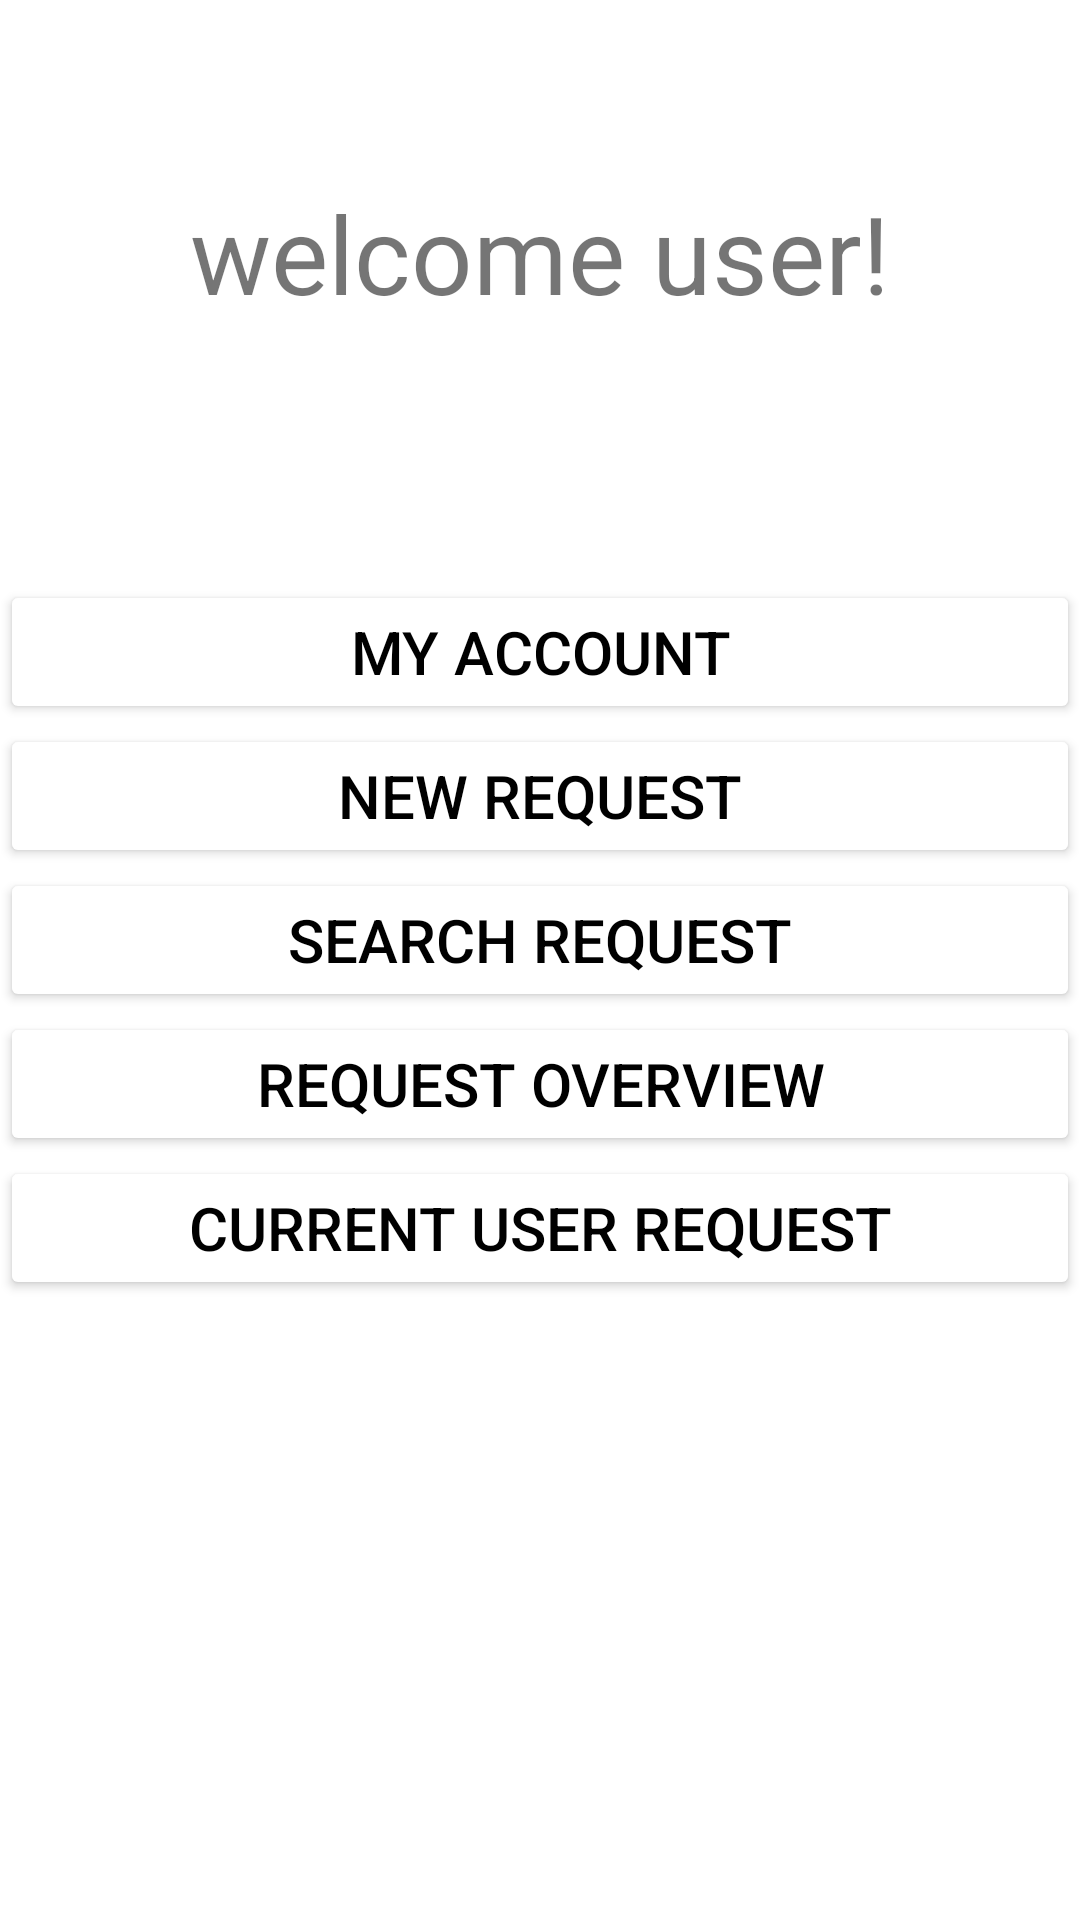

Android layout source for this screen:
<!-- AndroidManifest.xml: application theme Theme.Project -->
<!-- res/layout/activity_central_hub.xml -->
<?xml version="1.0" encoding="utf-8"?>
<androidx.constraintlayout.widget.ConstraintLayout xmlns:android="http://schemas.android.com/apk/res/android"
    xmlns:app="http://schemas.android.com/apk/res-auto"
    xmlns:tools="http://schemas.android.com/tools"
    android:layout_width="match_parent"
    android:layout_height="match_parent"
    tools:context=".CentralHubActivity">


    <LinearLayout
        android:id="@+id/hub_welcome_linearLayout"
        android:layout_width="wrap_content"
        android:layout_height="wrap_content"
        android:layout_marginTop="60dp"
        android:orientation="horizontal"
        app:layout_constraintLeft_toLeftOf="parent"
        app:layout_constraintRight_toRightOf="parent"
        app:layout_constraintTop_toTopOf="parent">

        <TextView
            android:id="@+id/hub_welcome_message"
            android:layout_width="wrap_content"
            android:layout_height="wrap_content"
            android:text="welcome "
            android:textSize="36sp"
            app:layout_constraintStart_toStartOf="parent"
            app:layout_constraintTop_toTopOf="parent" />

        <TextView
            android:id="@+id/hub_username"
            android:layout_width="wrap_content"
            android:layout_height="wrap_content"
            android:text="user"
            android:textSize="36sp"
            app:layout_constraintStart_toEndOf="@+id/hub_welcome_message"
            app:layout_constraintTop_toTopOf="parent" />

        <TextView
            android:id="@+id/hub_exclamation_mark"
            android:layout_width="wrap_content"
            android:layout_height="wrap_content"
            android:text="!"
            android:textSize="36sp"
            app:layout_constraintStart_toEndOf="@+id/hub_username"
            app:layout_constraintTop_toTopOf="parent" />

    </LinearLayout>

    <Button
        android:id="@+id/hub_account_btn"
        android:layout_width="match_parent"
        android:layout_height="wrap_content"
        android:layout_marginTop="85dp"
        android:backgroundTint="@color/white"
        android:text="My account"
        android:textColor="@color/black"
        android:textSize="20sp"
        app:layout_constraintEnd_toEndOf="parent"
        app:layout_constraintStart_toStartOf="parent"
        app:layout_constraintTop_toBottomOf="@+id/hub_welcome_linearLayout" />

    <Button
        android:id="@+id/hub_new_request_btn"
        android:layout_width="match_parent"
        android:layout_height="wrap_content"
        android:backgroundTint="@color/white"
        android:text="New request"
        android:textColor="@color/black"
        android:textSize="20sp"
        app:layout_constraintEnd_toEndOf="parent"
        app:layout_constraintStart_toStartOf="parent"
        app:layout_constraintTop_toBottomOf="@+id/hub_account_btn" />

    <Button
        android:id="@+id/hub_search_request_btn"
        android:layout_width="match_parent"
        android:layout_height="wrap_content"
        android:backgroundTint="@color/white"
        android:text="search request"
        android:textColor="@color/black"
        android:textSize="20sp"
        app:layout_constraintEnd_toEndOf="parent"
        app:layout_constraintStart_toStartOf="parent"
        app:layout_constraintTop_toBottomOf="@+id/hub_new_request_btn" />

    <Button
        android:id="@+id/request_overview_btn"
        android:layout_width="match_parent"
        android:layout_height="wrap_content"
        android:backgroundTint="@color/white"
        android:text="Request Overview"
        android:textColor="@color/black"
        android:textSize="20sp"
        app:layout_constraintEnd_toEndOf="parent"
        app:layout_constraintStart_toStartOf="parent"
        app:layout_constraintTop_toBottomOf="@+id/hub_search_request_btn" />

    <Button
        android:id="@+id/request_history_btn"
        android:layout_width="match_parent"
        android:layout_height="wrap_content"
        android:backgroundTint="@color/white"
        android:text="Current User Request"
        android:textColor="@color/black"
        android:textSize="20sp"
        app:layout_constraintEnd_toEndOf="parent"
        app:layout_constraintStart_toStartOf="parent"
        app:layout_constraintTop_toBottomOf="@+id/request_overview_btn" />

</androidx.constraintlayout.widget.ConstraintLayout>
<!-- resources referenced by this layout -->
<resources>
  <color name="black">#FF000000</color>
  <color name="white">#FFFFFFFF</color>
  <style name="Theme.Project" parent="Theme.MaterialComponents.DayNight.DarkActionBar">
          
          <item name="colorPrimary">@color/primary</item>
          <item name="colorPrimaryVariant">@color/purple_700</item>
          <item name="colorOnPrimary">@color/white</item>
          
          <item name="colorSecondary">@color/teal_200</item>
          <item name="colorSecondaryVariant">@color/teal_700</item>
          <item name="colorOnSecondary">@color/black</item>
          
          <item name="android:statusBarColor" tools:targetApi="l">@color/primary</item>
          
      </style>
  <color name="primary">#040e3d</color>
  <color name="purple_700">#FF3700B3</color>
  <color name="teal_200">#FF03DAC5</color>
  <color name="teal_700">#FF018786</color>
</resources>
